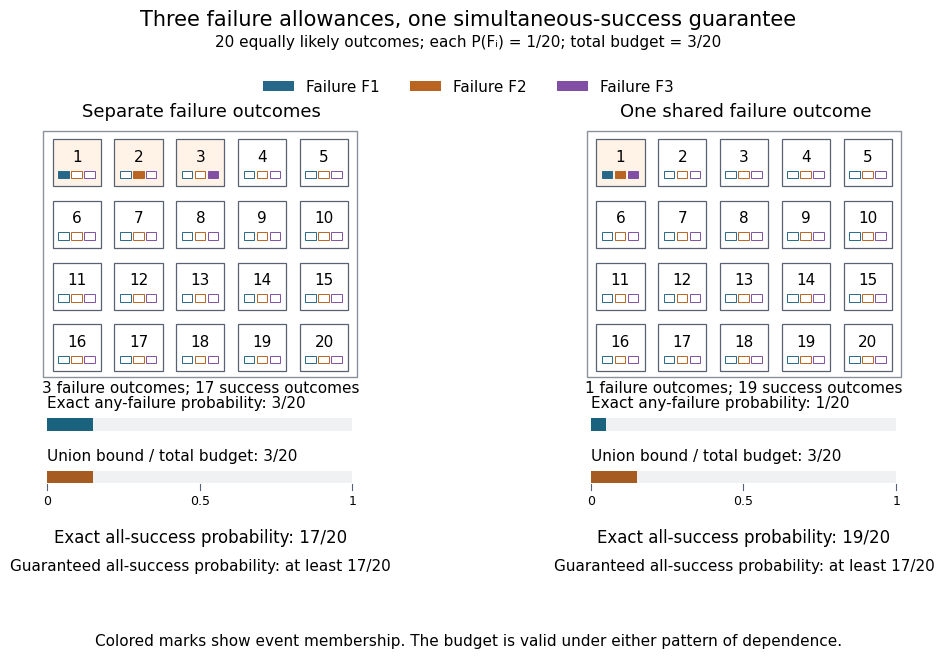

Generate this figure with matplotlib: (Note: this script raises an exception after producing the figure.)
"""Draw finite failure-event budgets and their exact complements.

Run from _media. Tested with Python 3.14.4, matplotlib 3.10.7, numpy 2.3.5.
Every outcome has probability 1/20 in each of the two illustrative models.
"""

from fractions import Fraction
from pathlib import Path

import matplotlib.pyplot as plt
from matplotlib.patches import Patch, Rectangle
import numpy as np


def main():
    plt.rcParams.update({"font.size": 11, "font.family": "DejaVu Sans"})
    omega = set(range(1, 21))
    cases = [
        ("Separate failure outcomes", [{1}, {2}, {3}], Fraction(3, 20)),
        ("One shared failure outcome", [{1}, {1}, {1}], Fraction(1, 20)),
    ]
    colors = ["#276888", "#ba6421", "#8150a5"]
    fig, axes = plt.subplots(1, 2, figsize=(10.8, 6.8), facecolor="white")
    fig.subplots_adjust(left=0.04, right=0.97, bottom=0.10, top=0.80, wspace=0.18)
    fig.suptitle("Three failure allowances, one simultaneous-success guarantee", fontsize=15, y=0.97)
    fig.text(0.5, 0.915, "20 equally likely outcomes; each P(Fᵢ) = 1/20; total budget = 3/20", ha="center")
    fig.legend(handles=[Patch(facecolor=c, label=f"Failure F{i + 1}") for i, c in enumerate(colors)],
               loc="upper center", bbox_to_anchor=(0.5, 0.887), ncol=3, frameon=False)
    for ax, (title, events, expected) in zip(axes, cases, strict=True):
        union = set().union(*events)
        exact = Fraction(len(union), len(omega))
        budget = sum((Fraction(len(event), len(omega)) for event in events), Fraction())
        success = Fraction(len(omega - union), len(omega))
        assert exact == expected and budget == Fraction(3, 20)
        assert success == 1 - exact and success >= 1 - budget
        ax.set(xlim=(-0.65, 4.70), ylim=(-3.5, 4.2), aspect="equal")
        ax.axis("off")
        ax.set_title(title, fontsize=13, pad=6)
        ax.add_patch(Rectangle((-0.54, 0.12), 5.08, 3.98, facecolor="white", edgecolor="#8a919c", lw=1))
        for index, outcome in enumerate(sorted(omega)):
            x, y = index % 5, 3.55 - index // 5
            ax.add_patch(Rectangle((x - 0.39, y - 0.34), 0.78, 0.76,
                                   facecolor="#fff3e7" if outcome in union else "white",
                                   edgecolor="#586273", lw=0.9))
            ax.text(x, y + 0.14, str(outcome), ha="center", va="center", fontsize=11)
            for i, event in enumerate(events):
                ax.add_patch(Rectangle((x - 0.30 + 0.21 * i, y - 0.21), 0.17, 0.12,
                                       facecolor=colors[i] if outcome in event else "white",
                                       edgecolor=colors[i], lw=0.7))
        ax.text(2, -0.13, f"{len(union)} failure outcomes; {len(omega - union)} success outcomes", ha="center", fontsize=11)
        for y, value, label, color in [
            (-0.65, exact, "Exact any-failure probability", "#1b627f"),
            (-1.50, budget, "Union bound / total budget", "#a65b20"),
        ]:
            ax.text(-0.48, y + 0.28, f"{label}: {value}", fontsize=11)
            ax.add_patch(Rectangle((-0.48, y - 0.10), 4.94, 0.20, facecolor="#f0f1f3", edgecolor="none"))
            ax.add_patch(Rectangle((-0.48, y - 0.10), 4.94 * float(value), 0.20, facecolor=color, edgecolor="none"))
        for tick in np.array([0, 0.5, 1.0]):
            ax.plot([-0.48 + 4.94 * tick] * 2, [-1.70, -1.61], color="#586273", lw=0.8)
            ax.text(-0.48 + 4.94 * tick, -1.93, f"{tick:g}", ha="center", fontsize=9)
        ax.text(2, -2.55, f"Exact all-success probability: {success}", ha="center", fontsize=12)
        ax.text(2, -3.0, "Guaranteed all-success probability: at least 17/20", ha="center", fontsize=11)
    fig.text(0.5, 0.035, "Colored marks show event membership. The budget is valid under either pattern of dependence.",
             ha="center", fontsize=11)
    destination = Path.cwd() / (Path(__file__).stem + ".png")
    fig.savefig(destination, dpi=100, facecolor="white", transparent=False)
    plt.close(fig)
    print(destination)


if __name__ == "__main__":
    main()
